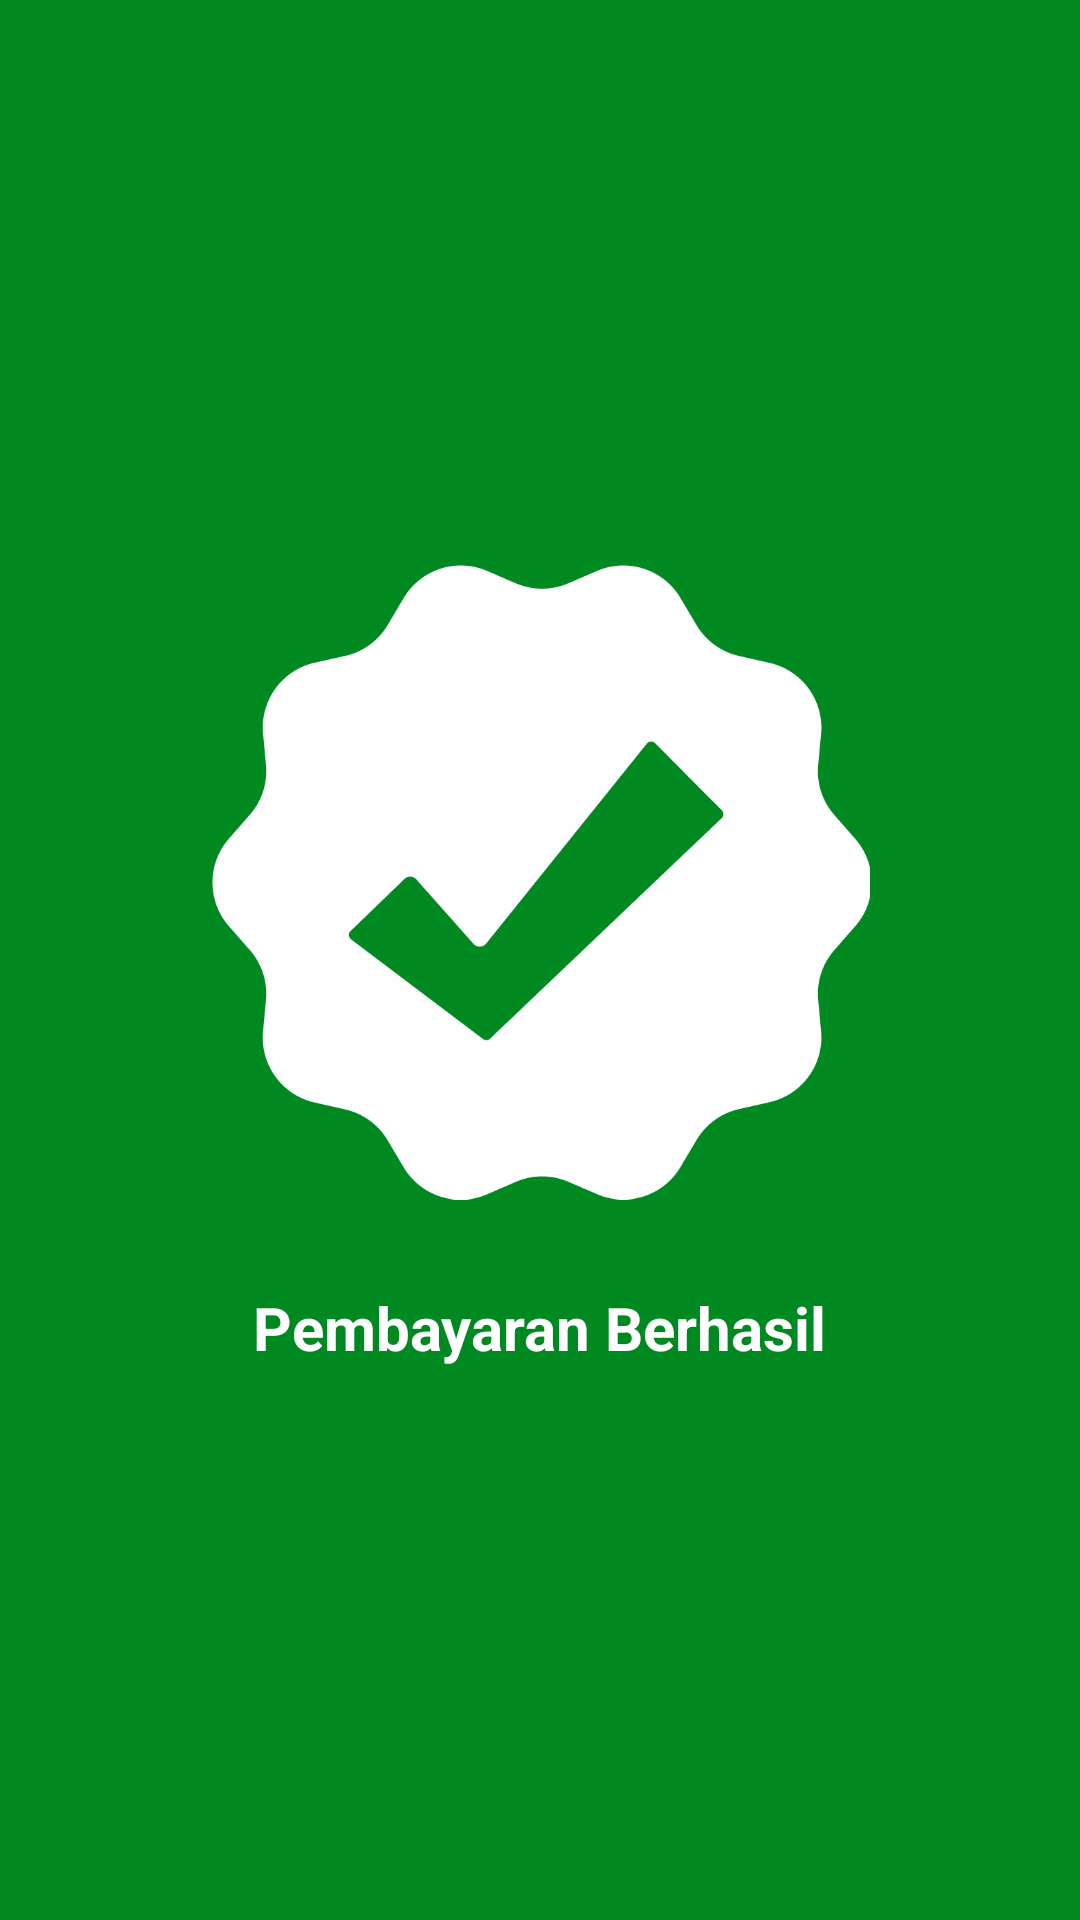

Layout XML and referenced resources for this Android screen:
<!-- AndroidManifest.xml: application theme Theme.JajanYuk -->
<!-- res/layout/activity_pembayaran_tunai_berhasil.xml -->
<?xml version="1.0" encoding="utf-8"?>
<androidx.constraintlayout.widget.ConstraintLayout xmlns:android="http://schemas.android.com/apk/res/android"
    xmlns:app="http://schemas.android.com/apk/res-auto"
    xmlns:tools="http://schemas.android.com/tools"
    android:layout_width="match_parent"
    android:layout_height="match_parent"
    android:background="#008821"
    tools:context=".ui.pembeli.PembayaranTunaiBerhasilActivity">


    <LinearLayout
        android:layout_width="wrap_content"
        android:layout_height="wrap_content"
        android:orientation="vertical"
        app:layout_constraintStart_toStartOf="parent"
        app:layout_constraintEnd_toEndOf="parent"
        app:layout_constraintTop_toTopOf="parent"
        app:layout_constraintBottom_toBottomOf="parent"
        >
        <ImageView
            android:layout_width="220dp"
            android:layout_height="220dp"
            android:src="@drawable/gambar_payment_berhasil"
            />
        <com.google.android.material.textview.MaterialTextView
            android:layout_width="wrap_content"
            android:layout_height="wrap_content"
            android:layout_marginTop="25dp"
            android:text="Pembayaran Berhasil"
            android:textColor="@color/white"
            android:textSize="20sp"
            android:layout_gravity="center"
            android:textStyle="bold"
            app:fontFamily="@font/nunito_bold" />
    </LinearLayout>

</androidx.constraintlayout.widget.ConstraintLayout>
<!-- resources referenced by this layout -->
<resources>
  <!-- drawable gambar_payment_berhasil: png bitmap (drawable, 22864 bytes) -->
  <style name="Theme.JajanYuk" parent="Base.Theme.JajanYuk" />
  <style name="Base.Theme.JajanYuk" parent="Theme.Material3.DayNight.NoActionBar">
          <item name="colorPrimary">@color/colorPrimary</item>
      </style>
  <!-- not gathered from this repository: default colours our renderer supplied (Android Studio template values) -->
  <color name="white">#FFFFFFFF</color>
  <color name="colorPrimary">#FF6200EE</color>
</resources>
